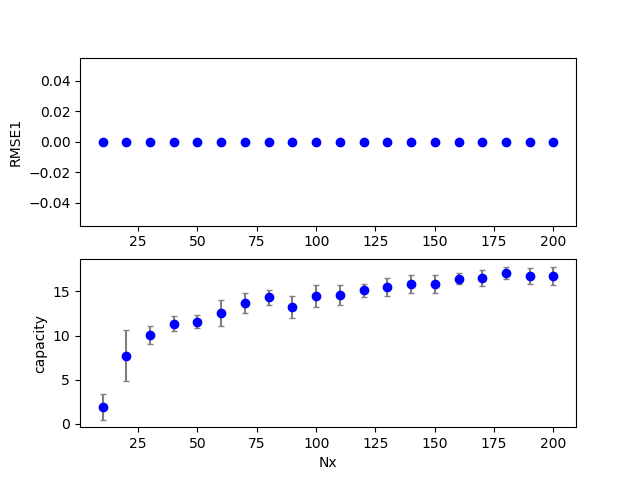

The file beside this chart, header and first rows:
4, 1, 1, 20, 0.800000, 0.800000, 0.000000, 0.700000, 2.000000, 0.100000, 0.100000, 0.100000, 0.100000, 0.000000, 0.000000, 5.324456
4, 2, 0, 10, 0.8, 0.8, 0.000000, 0.7, 2, 0.1, 0.1, 0.1, 0.1, 0.000000, 0.000000, 2.939
4, 2, 4, 50, 0.8, 0.8, 0.000000, 0.7, 2, 0.1, 0.1, 0.1, 0.1, 0.000000, 0.000000, 11.95
4, 0, 5, 60, 0.8, 0.8, 0.000000, 0.7, 2, 0.1, 0.1, 0.1, 0.1, 0.000000, 0.000000, 13.09
4, 2, 3, 40, 0.8, 0.8, 0.000000, 0.7, 2, 0.1, 0.1, 0.1, 0.1, 0.000000, 0.000000, 10.83
4, 0, 4, 50, 0.8, 0.8, 0.000000, 0.7, 2, 0.1, 0.1, 0.1, 0.1, 0.000000, 0.000000, 12.19
4, 1, 4, 50, 0.8, 0.8, 0.000000, 0.7, 2, 0.1, 0.1, 0.1, 0.1, 0.000000, 0.000000, 12.43
4, 0, 1, 20, 0.8, 0.8, 0.000000, 0.7, 2, 0.1, 0.1, 0.1, 0.1, 0.000000, 0.000000, 10.24
4, 1, 0, 10, 0.8, 0.8, 0.000000, 0.7, 2, 0.1, 0.1, 0.1, 0.1, 0.000000, 0.000000, 1.017
4, 0, 2, 30, 0.8, 0.8, 0.000000, 0.7, 2, 0.1, 0.1, 0.1, 0.1, 0.000000, 0.000000, 10.93
4, 1, 5, 60, 0.8, 0.8, 0.000000, 0.7, 2, 0.1, 0.1, 0.1, 0.1, 0.000000, 0.000000, 15.55
4, 0, 0, 10, 0.8, 0.8, 0.000000, 0.7, 2, 0.1, 0.1, 0.1, 0.1, 0.000000, 0.000000, 1.012
4, 2, 2, 30, 0.8, 0.8, 0.000000, 0.7, 2, 0.1, 0.1, 0.1, 0.1, 0.000000, 0.000000, 11.53
4, 2, 1, 20, 0.8, 0.8, 0.000000, 0.7, 2, 0.1, 0.1, 0.1, 0.1, 0.000000, 0.000000, 1.013
4, 1, 3, 40, 0.8, 0.8, 0.000000, 0.7, 2, 0.1, 0.1, 0.1, 0.1, 0.000000, 0.000000, 11.01
4, 0, 6, 70, 0.8, 0.8, 0.000000, 0.7, 2, 0.1, 0.1, 0.1, 0.1, 0.000000, 0.000000, 13.98
4, 0, 3, 40, 0.8, 0.8, 0.000000, 0.7, 2, 0.1, 0.1, 0.1, 0.1, 0.000000, 0.000000, 12.68
4, 1, 2, 30, 0.8, 0.8, 0.000000, 0.7, 2, 0.1, 0.1, 0.1, 0.1, 0.000000, 0.000000, 9.387
4, 1, 6, 70, 0.8, 0.8, 0.000000, 0.7, 2, 0.1, 0.1, 0.1, 0.1, 0.000000, 0.000000, 14.09
4, 0, 8, 90, 0.8, 0.8, 0.000000, 0.7, 2, 0.1, 0.1, 0.1, 0.1, 0.000000, 0.000000, 13.59
4, 1, 7, 80, 0.8, 0.8, 0.000000, 0.7, 2, 0.1, 0.1, 0.1, 0.1, 0.000000, 0.000000, 12.15
4, 0, 7, 80, 0.8, 0.8, 0.000000, 0.7, 2, 0.1, 0.1, 0.1, 0.1, 0.000000, 0.000000, 14.4
4, 1, 8, 90, 0.8, 0.8, 0.000000, 0.7, 2, 0.1, 0.1, 0.1, 0.1, 0.000000, 0.000000, 15.04
4, 1, 9, 100, 0.8, 0.8, 0.000000, 0.7, 2, 0.1, 0.1, 0.1, 0.1, 0.000000, 0.000000, 15.94
4, 0, 9, 100, 0.8, 0.8, 0.000000, 0.7, 2, 0.1, 0.1, 0.1, 0.1, 0.000000, 0.000000, 13.31
4, 1, 10, 110, 0.8, 0.8, 0.000000, 0.7, 2, 0.1, 0.1, 0.1, 0.1, 0.000000, 0.000000, 12.82
4, 1, 11, 120, 0.8, 0.8, 0.000000, 0.7, 2, 0.1, 0.1, 0.1, 0.1, 0.000000, 0.000000, 13.91
4, 0, 12, 130, 0.8, 0.8, 0.000000, 0.7, 2, 0.1, 0.1, 0.1, 0.1, 0.000000, 0.000000, 14.64
4, 0, 10, 110, 0.8, 0.8, 0.000000, 0.7, 2, 0.1, 0.1, 0.1, 0.1, 0.000000, 0.000000, 14.56
4, 0, 11, 120, 0.8, 0.8, 0.000000, 0.7, 2, 0.1, 0.1, 0.1, 0.1, 0.000000, 0.000000, 15.95
4, 1, 12, 130, 0.8, 0.8, 0.000000, 0.7, 2, 0.1, 0.1, 0.1, 0.1, 0.000000, 0.000000, 15.75
4, 1, 18, 190, 0.8, 0.8, 0.000000, 0.7, 2, 0.1, 0.1, 0.1, 0.1, 0.000000, 0.000000, 17.77
4, 1, 16, 170, 0.8, 0.8, 0.000000, 0.7, 2, 0.1, 0.1, 0.1, 0.1, 0.000000, 0.000000, 17.91
4, 0, 15, 160, 0.8, 0.8, 0.000000, 0.7, 2, 0.1, 0.1, 0.1, 0.1, 0.000000, 0.000000, 16.7
4, 0, 13, 140, 0.8, 0.8, 0.000000, 0.7, 2, 0.1, 0.1, 0.1, 0.1, 0.000000, 0.000000, 16.32
4, 1, 17, 180, 0.8, 0.8, 0.000000, 0.7, 2, 0.1, 0.1, 0.1, 0.1, 0.000000, 0.000000, 17.65
4, 0, 14, 150, 0.8, 0.8, 0.000000, 0.7, 2, 0.1, 0.1, 0.1, 0.1, 0.000000, 0.000000, 15.85
4, 1, 13, 140, 0.8, 0.8, 0.000000, 0.7, 2, 0.1, 0.1, 0.1, 0.1, 0.000000, 0.000000, 15.78
4, 0, 16, 170, 0.8, 0.8, 0.000000, 0.7, 2, 0.1, 0.1, 0.1, 0.1, 0.000000, 0.000000, 15.3
4, 1, 15, 160, 0.8, 0.8, 0.000000, 0.7, 2, 0.1, 0.1, 0.1, 0.1, 0.000000, 0.000000, 15.61
4, 1, 14, 150, 0.8, 0.8, 0.000000, 0.7, 2, 0.1, 0.1, 0.1, 0.1, 0.000000, 0.000000, 16.24
4, 0, 18, 190, 0.8, 0.8, 0.000000, 0.7, 2, 0.1, 0.1, 0.1, 0.1, 0.000000, 0.000000, 16.91
4, 0, 17, 180, 0.8, 0.8, 0.000000, 0.7, 2, 0.1, 0.1, 0.1, 0.1, 0.000000, 0.000000, 17.6
4, 0, 19, 200, 0.8, 0.8, 0.000000, 0.7, 2, 0.1, 0.1, 0.1, 0.1, 0.000000, 0.000000, 15.75
4, 1, 19, 200, 0.8, 0.8, 0.000000, 0.7, 2, 0.1, 0.1, 0.1, 0.1, 0.000000, 0.000000, 16.69
4, 4, 2, 30, 0.8, 0.8, 0.000000, 0.7, 2, 0.1, 0.1, 0.1, 0.1, 0.000000, 0.000000, 8.269
4, 3, 3, 40, 0.8, 0.8, 0.000000, 0.7, 2, 0.1, 0.1, 0.1, 0.1, 0.000000, 0.000000, 10.96
4, 4, 1, 20, 0.8, 0.8, 0.000000, 0.7, 2, 0.1, 0.1, 0.1, 0.1, 0.000000, 0.000000, 7.977
4, 4, 4, 50, 0.8, 0.8, 0.000000, 0.7, 2, 0.1, 0.1, 0.1, 0.1, 0.000000, 0.000000, 11.37
4, 3, 5, 60, 0.8, 0.8, 0.000000, 0.7, 2, 0.1, 0.1, 0.1, 0.1, 0.000000, 0.000000, 10.85
4, 3, 0, 10, 0.8, 0.8, 0.000000, 0.7, 2, 0.1, 0.1, 0.1, 0.1, 0.000000, 0.000000, 4.641
4, 4, 0, 10, 0.8, 0.8, 0.000000, 0.7, 2, 0.1, 0.1, 0.1, 0.1, 0.000000, 0.000000, 1.01
4, 4, 5, 60, 0.8, 0.8, 0.000000, 0.7, 2, 0.1, 0.1, 0.1, 0.1, 0.000000, 0.000000, 11.04
4, 3, 2, 30, 0.8, 0.8, 0.000000, 0.7, 2, 0.1, 0.1, 0.1, 0.1, 0.000000, 0.000000, 8.865
4, 3, 4, 50, 0.8, 0.8, 0.000000, 0.7, 2, 0.1, 0.1, 0.1, 0.1, 0.000000, 0.000000, 12.46
4, 3, 1, 20, 0.8, 0.8, 0.000000, 0.7, 2, 0.1, 0.1, 0.1, 0.1, 0.000000, 0.000000, 10.72
4, 4, 3, 40, 0.8, 0.8, 0.000000, 0.7, 2, 0.1, 0.1, 0.1, 0.1, 0.000000, 0.000000, 11.47
4, 2, 5, 60, 0.8, 0.8, 0.000000, 0.7, 2, 0.1, 0.1, 0.1, 0.1, 0.000000, 0.000000, 13.14
4, 4, 6, 70, 0.8, 0.8, 0.000000, 0.7, 2, 0.1, 0.1, 0.1, 0.1, 0.000000, 0.000000, 15.61
4, 3, 6, 70, 0.8, 0.8, 0.000000, 0.7, 2, 0.1, 0.1, 0.1, 0.1, 0.000000, 0.000000, 12.99
4, 2, 6, 70, 0.8, 0.8, 0.000000, 0.7, 2, 0.1, 0.1, 0.1, 0.1, 0.000000, 0.000000, 12.76
... 139 more rows
